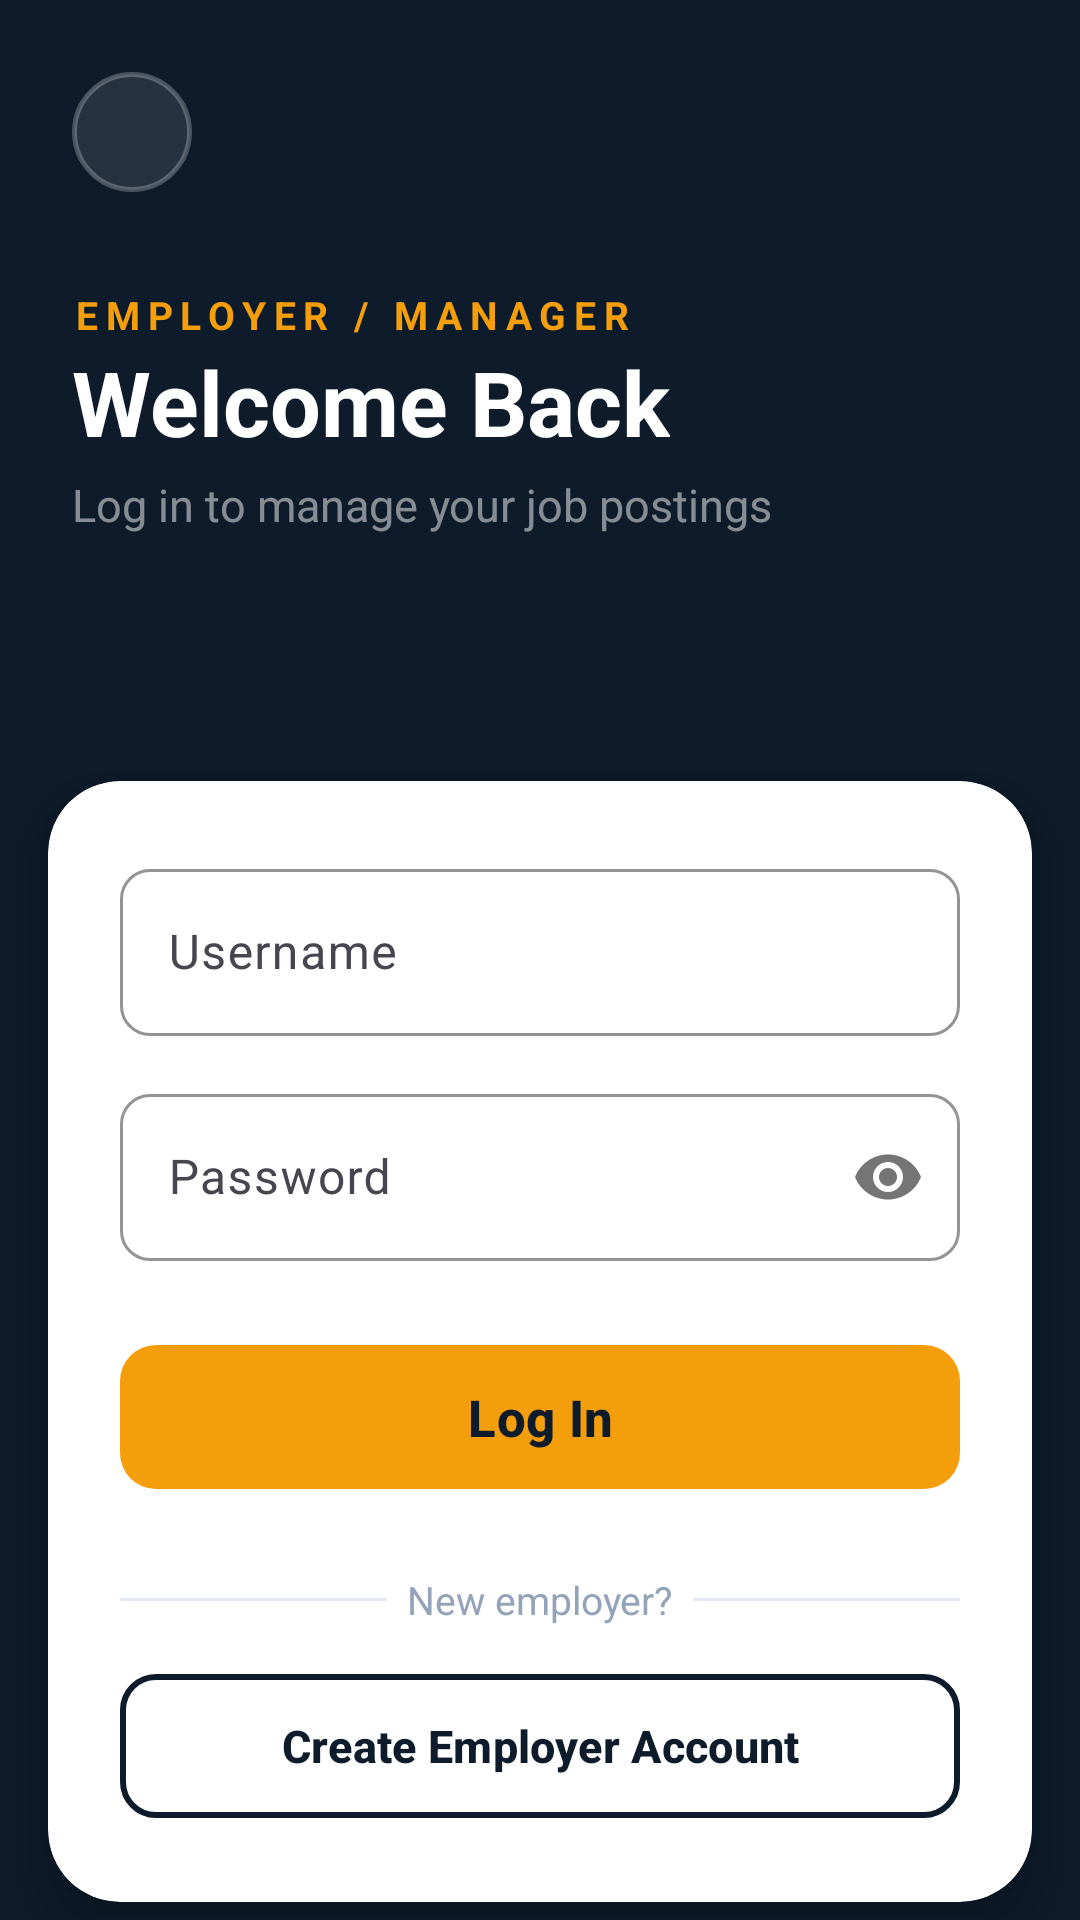

Produce the Android XML layout that renders to this screen, including the resource entries it uses.
<!-- AndroidManifest.xml: application theme Theme.WorkerManagement -->
<!-- res/layout/activity_login_manager.xml -->
<?xml version="1.0" encoding="utf-8"?>
<androidx.core.widget.NestedScrollView
    xmlns:android="http://schemas.android.com/apk/res/android"
    xmlns:app="http://schemas.android.com/apk/res-auto"
    android:layout_width="match_parent"
    android:layout_height="match_parent"
    android:background="@color/primary"
    android:fillViewport="true">

    <androidx.constraintlayout.widget.ConstraintLayout
        android:layout_width="match_parent"
        android:layout_height="wrap_content"
        android:minHeight="700dp">

        <LinearLayout
            android:id="@+id/layoutHeader"
            android:layout_width="0dp"
            android:layout_height="wrap_content"
            android:orientation="vertical"
            android:padding="24dp"
            android:paddingTop="56dp"
            app:layout_constraintTop_toTopOf="parent"
            app:layout_constraintStart_toStartOf="parent"
            app:layout_constraintEnd_toEndOf="parent">

            <ImageButton
                android:id="@+id/btnBack"
                android:layout_width="40dp"
                android:layout_height="40dp"
                android:background="@drawable/bg_circle_outline"
                android:src="@drawable/ic_arrow_back"
                android:contentDescription="Back"
                android:layout_marginBottom="32dp"
                app:tint="@color/white" />

            <TextView
                android:layout_width="wrap_content"
                android:layout_height="wrap_content"
                android:text="EMPLOYER / MANAGER"
                android:textColor="@color/accent"
                android:textSize="13sp"
                android:textStyle="bold"
                android:letterSpacing="0.2" />

            <TextView
                android:layout_width="wrap_content"
                android:layout_height="wrap_content"
                android:text="Welcome Back"
                android:textColor="@color/white"
                android:textSize="30sp"
                android:textStyle="bold" />

            <TextView
                android:layout_width="wrap_content"
                android:layout_height="wrap_content"
                android:text="Log in to manage your job postings"
                android:textColor="#80FFFFFF"
                android:textSize="15sp"
                android:layout_marginTop="4dp" />

        </LinearLayout>

        <androidx.cardview.widget.CardView
            android:id="@+id/cardForm"
            android:layout_width="0dp"
            android:layout_height="wrap_content"
            android:layout_marginStart="16dp"
            android:layout_marginEnd="16dp"
            android:layout_marginTop="16dp"
            android:layout_marginBottom="24dp"
            app:cardCornerRadius="24dp"
            app:cardElevation="8dp"
            app:cardBackgroundColor="@color/surface"
            app:layout_constraintTop_toBottomOf="@id/layoutHeader"
            app:layout_constraintStart_toStartOf="parent"
            app:layout_constraintEnd_toEndOf="parent"
            app:layout_constraintBottom_toBottomOf="parent">

            <LinearLayout
                android:layout_width="match_parent"
                android:layout_height="wrap_content"
                android:orientation="vertical"
                android:padding="24dp">

                <com.google.android.material.textfield.TextInputLayout
                    android:id="@+id/tilUsername"
                    style="@style/Widget.WM.TextInputLayout"
                    android:layout_width="match_parent"
                    android:layout_height="wrap_content"
                    android:hint="Username"
                    app:startIconDrawable="@drawable/ic_person"
                    app:startIconTint="@color/text_secondary">
                    <com.google.android.material.textfield.TextInputEditText
                        android:id="@+id/etUsername"
                        android:layout_width="match_parent"
                        android:layout_height="wrap_content"
                        android:inputType="textPersonName"
                        android:imeOptions="actionNext" />
                </com.google.android.material.textfield.TextInputLayout>

                <com.google.android.material.textfield.TextInputLayout
                    android:id="@+id/tilPassword"
                    style="@style/Widget.WM.TextInputLayout"
                    android:layout_width="match_parent"
                    android:layout_height="wrap_content"
                    android:layout_marginTop="14dp"
                    android:hint="Password"
                    app:startIconDrawable="@drawable/ic_lock"
                    app:startIconTint="@color/text_secondary"
                    app:passwordToggleEnabled="true">
                    <com.google.android.material.textfield.TextInputEditText
                        android:id="@+id/etPassword"
                        android:layout_width="match_parent"
                        android:layout_height="wrap_content"
                        android:inputType="textPassword"
                        android:imeOptions="actionDone" />
                </com.google.android.material.textfield.TextInputLayout>

                <com.google.android.material.button.MaterialButton
                    android:id="@+id/btnLogin"
                    android:layout_width="match_parent"
                    android:layout_height="56dp"
                    android:layout_marginTop="24dp"
                    android:text="@string/login"
                    android:textSize="17sp"
                    android:textStyle="bold"
                    android:textColor="@color/text_on_accent"
                    app:backgroundTint="@color/accent"
                    app:cornerRadius="12dp" />

                <ProgressBar
                    android:id="@+id/progressBar"
                    android:layout_width="wrap_content"
                    android:layout_height="wrap_content"
                    android:layout_gravity="center"
                    android:layout_marginTop="-48dp"
                    android:visibility="gone"
                    android:indeterminateTint="@color/primary" />

                <LinearLayout
                    android:layout_width="match_parent"
                    android:layout_height="wrap_content"
                    android:orientation="horizontal"
                    android:gravity="center_vertical"
                    android:layout_marginTop="24dp">
                    <View android:layout_width="0dp" android:layout_height="1dp"
                        android:layout_weight="1" android:background="@color/divider" />
                    <TextView
                        android:layout_width="wrap_content"
                        android:layout_height="wrap_content"
                        android:text="  New employer?  "
                        android:textColor="@color/text_hint"
                        android:textSize="13sp" />
                    <View android:layout_width="0dp" android:layout_height="1dp"
                        android:layout_weight="1" android:background="@color/divider" />
                </LinearLayout>

                <com.google.android.material.button.MaterialButton
                    android:id="@+id/btnRegister"
                    style="@style/Widget.Material3.Button.OutlinedButton"
                    android:layout_width="match_parent"
                    android:layout_height="56dp"
                    android:layout_marginTop="12dp"
                    android:text="Create Employer Account"
                    android:textSize="15sp"
                    android:textStyle="bold"
                    android:textColor="@color/primary"
                    app:strokeColor="@color/primary"
                    app:strokeWidth="2dp"
                    app:cornerRadius="12dp" />

            </LinearLayout>
        </androidx.cardview.widget.CardView>

    </androidx.constraintlayout.widget.ConstraintLayout>
</androidx.core.widget.NestedScrollView>
<!-- resources referenced by this layout -->
<resources>
  <color name="accent">#F59E0B</color>
  <color name="divider">#E2E8F0</color>
  <color name="primary">#0D1B2A</color>
  <color name="surface">#FFFFFF</color>
  <color name="text_hint">#94A3B8</color>
  <color name="text_on_accent">#0D1B2A</color>
  <color name="text_secondary">#475569</color>
  <color name="white">#FFFFFF</color>
  <!-- drawable bg_circle_outline (drawable) -->
  <?xml version="1.0" encoding="utf-8"?>
  <shape xmlns:android="http://schemas.android.com/apk/res/android"
      android:shape="oval">
      <solid android:color="#1AFFFFFF" />
      <stroke android:width="1.5dp" android:color="#40FFFFFF" />
  </shape>
  <string name="login">Log In</string>
  <style name="Widget.WM.TextInputLayout" parent="Widget.Material3.TextInputLayout.OutlinedBox">
          <item name="boxStrokeColor">@color/primary</item>
          <item name="hintTextColor">@color/text_secondary</item>
          <item name="boxCornerRadiusTopStart">10dp</item>
          <item name="boxCornerRadiusTopEnd">10dp</item>
          <item name="boxCornerRadiusBottomStart">10dp</item>
          <item name="boxCornerRadiusBottomEnd">10dp</item>
      </style>
  <color name="primary_variant">#1A2E45</color>
  <color name="accent_dark">#D97706</color>
  <color name="text_primary">#0D1B2A</color>
  <color name="background">#F0F4F8</color>
  <color name="error">#DC2626</color>
  <style name="TextAppearance.WM.HeadlineLarge" parent="TextAppearance.Material3.HeadlineLarge">
          <item name="android:fontFamily">sans-serif-black</item>
          <item name="android:textSize">32sp</item>
          <item name="android:letterSpacing">-0.02</item>
      </style>
  <style name="TextAppearance.WM.HeadlineMedium" parent="TextAppearance.Material3.HeadlineMedium">
          <item name="android:fontFamily">sans-serif-medium</item>
          <item name="android:textSize">24sp</item>
      </style>
  <style name="TextAppearance.WM.TitleLarge" parent="TextAppearance.Material3.TitleLarge">
          <item name="android:fontFamily">sans-serif-medium</item>
          <item name="android:textSize">20sp</item>
      </style>
  <style name="TextAppearance.WM.BodyLarge" parent="TextAppearance.Material3.BodyLarge">
          <item name="android:fontFamily">sans-serif</item>
          <item name="android:textSize">16sp</item>
      </style>
  <style name="TextAppearance.WM.BodyMedium" parent="TextAppearance.Material3.BodyMedium">
          <item name="android:fontFamily">sans-serif</item>
          <item name="android:textSize">14sp</item>
      </style>
  <style name="ShapeAppearance.WM.Medium" parent="">
          <item name="cornerFamily">rounded</item>
          <item name="cornerSize">12dp</item>
      </style>
  <style name="ShapeAppearance.WM.Large" parent="">
          <item name="cornerFamily">rounded</item>
          <item name="cornerSize">20dp</item>
      </style>
</resources>
